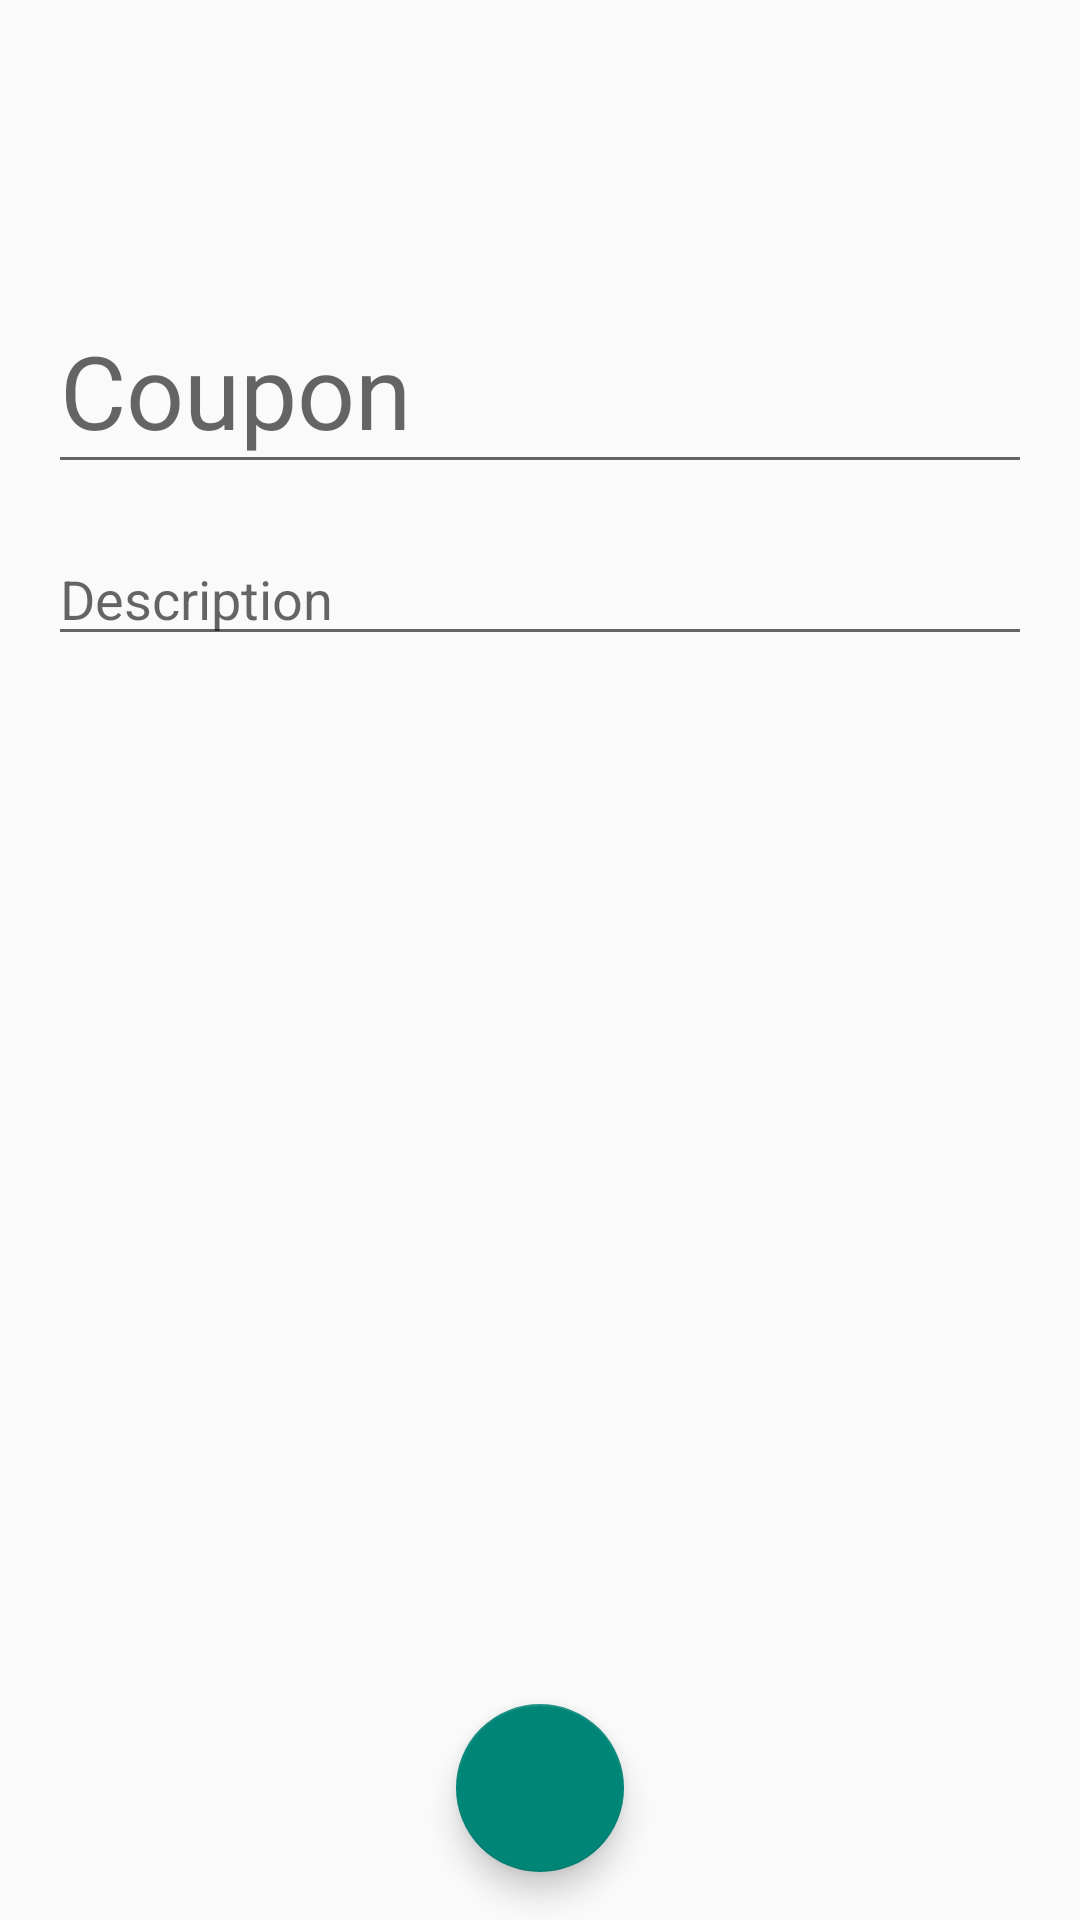

Android layout source for this screen:
<!-- AndroidManifest.xml: application theme Theme.AppCompat.Light.NoActionBar -->
<!-- res/layout/activity_add_note.xml -->
<?xml version="1.0" encoding="utf-8"?>
<FrameLayout xmlns:android="http://schemas.android.com/apk/res/android"
    xmlns:tools="http://schemas.android.com/tools"
    android:layout_width="match_parent"
    android:layout_height="match_parent"
    tools:context="com.offersky.nomad.hitchbeacon.AddNoteActivity">


    <android.support.v7.widget.Toolbar
        android:id="@+id/addnote_toolbar"
        android:layout_width="match_parent"
        android:layout_height="?attr/actionBarSize" />

    <LinearLayout
        android:layout_width="match_parent"
        android:layout_height="wrap_content"
        android:layout_marginTop="?attr/actionBarSize"
        android:orientation="vertical"
        android:padding="@dimen/activity_horizontal_margin">

        <android.support.design.widget.TextInputLayout
            android:layout_width="match_parent"
            android:layout_height="wrap_content"
            android:layout_marginTop="@dimen/activity_horizontal_margin">

            <EditText
                android:id="@+id/note_title"
                style="@style/TextAppearance.AppCompat.Display1"
                android:layout_width="match_parent"
                android:layout_height="wrap_content"
                android:hint="Coupon"
                android:inputType="text"
                android:maxLines="4"
                android:textColor="@android:color/primary_text_light" />

        </android.support.design.widget.TextInputLayout>


        <android.support.design.widget.TextInputLayout
            android:layout_width="match_parent"
            android:layout_height="wrap_content"
            android:layout_marginTop="@dimen/activity_horizontal_margin">

        </android.support.design.widget.TextInputLayout>

        <EditText
            android:id="@+id/note"
            android:layout_width="match_parent"
            android:layout_height="wrap_content"
            android:gravity="top"
            android:hint="Description"
            android:inputType="textMultiLine"
            android:maxLines="10"
            android:singleLine="false"
            android:textColor="@android:color/primary_text_light" />

    </LinearLayout>


    <android.support.design.widget.FloatingActionButton
        android:id="@+id/addnote_fab"
        android:layout_width="wrap_content"
        android:layout_height="wrap_content"
        android:layout_gravity="bottom|center"
        android:layout_margin="@dimen/fab_margin"
        android:src="@drawable/ic_done_24dp"
        android:tint="@android:color/white" />

</FrameLayout>
<!-- resources referenced by this layout -->
<resources>
  <dimen name="activity_horizontal_margin">16dp</dimen>
  <dimen name="fab_margin">16dp</dimen>
</resources>
